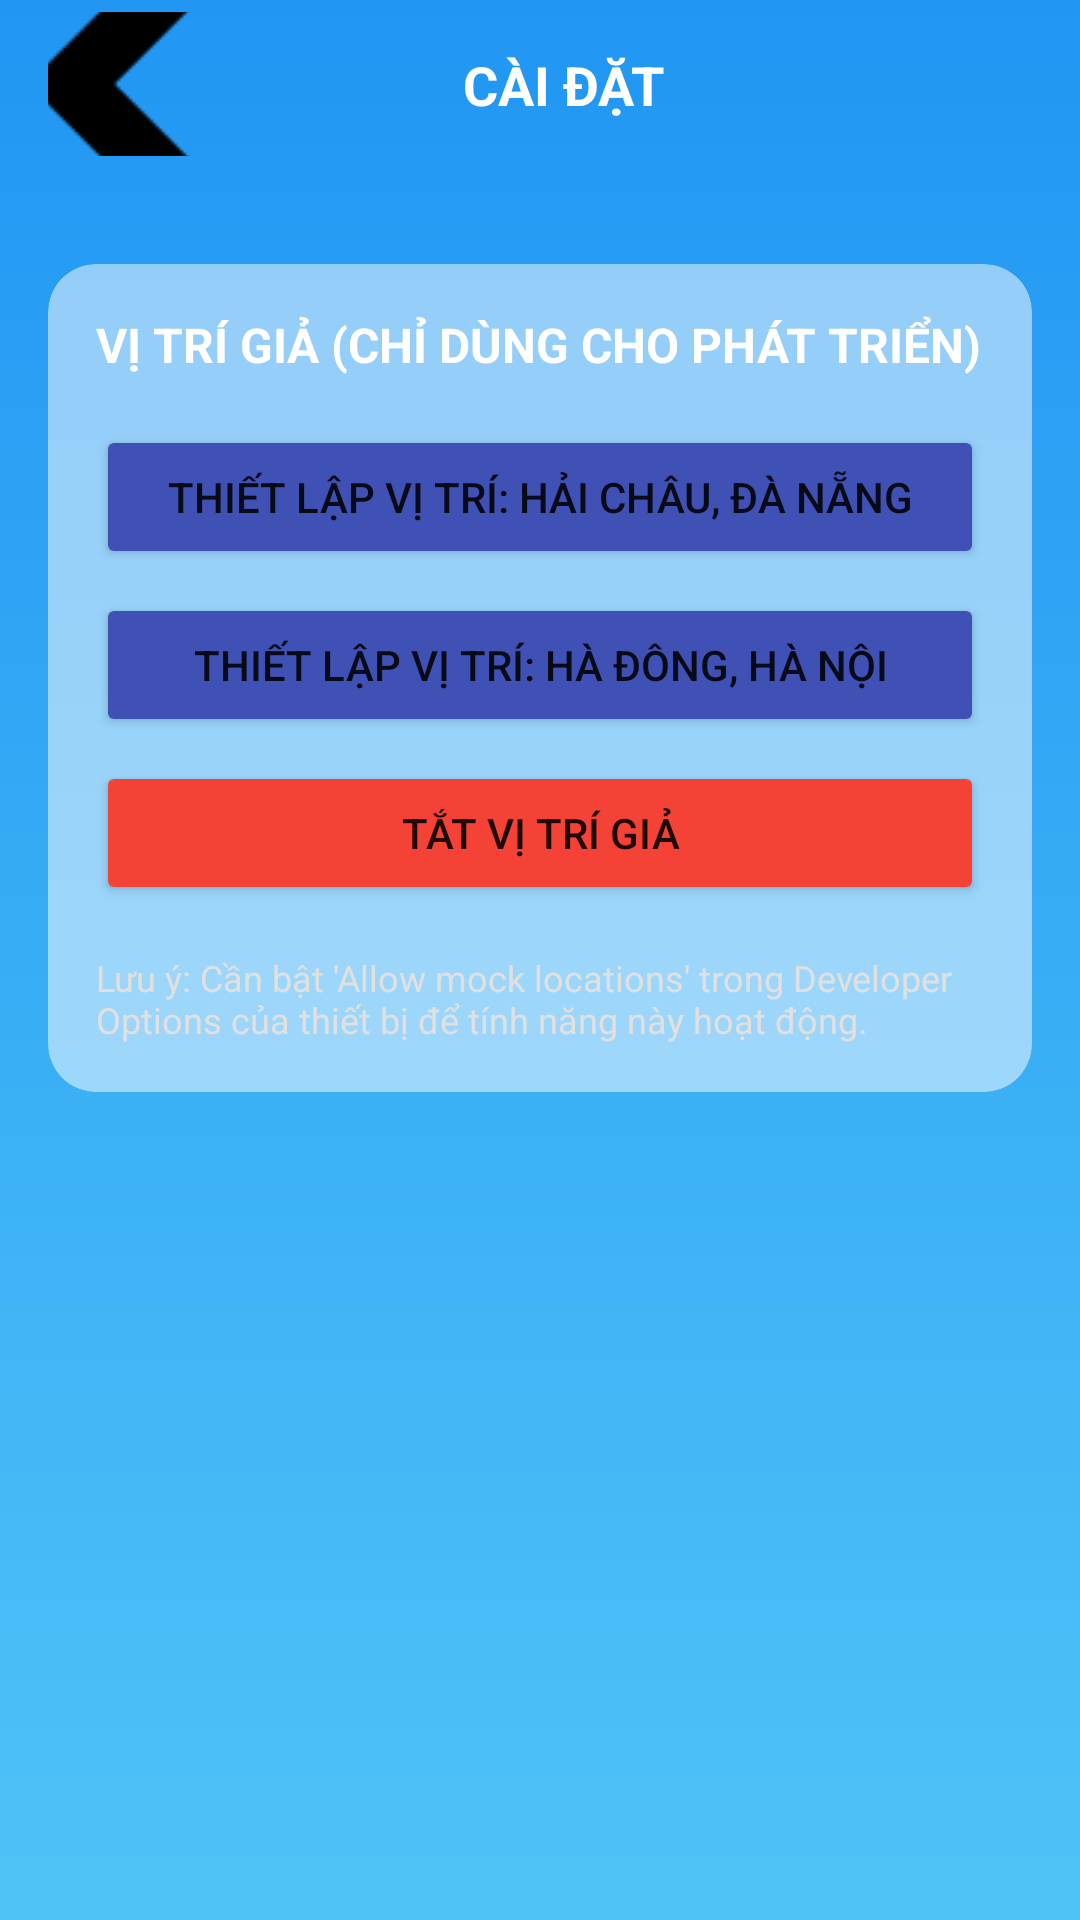

Produce the Android XML layout that renders to this screen, including the resource entries it uses.
<!-- AndroidManifest.xml: application theme AppTheme -->
<!-- res/layout/activity_settings.xml -->
<?xml version="1.0" encoding="utf-8"?>
<androidx.constraintlayout.widget.ConstraintLayout xmlns:android="http://schemas.android.com/apk/res/android"
    xmlns:app="http://schemas.android.com/apk/res-auto"
    xmlns:tools="http://schemas.android.com/tools"
    android:layout_width="match_parent"
    android:layout_height="match_parent"
    android:background="@drawable/bg_gradient_blue"
    tools:context=".SettingsActivity">

    <androidx.appcompat.widget.Toolbar
        android:id="@+id/toolbar"
        android:layout_width="match_parent"
        android:layout_height="wrap_content"
        android:background="@android:color/transparent"
        app:layout_constraintEnd_toEndOf="parent"
        app:layout_constraintStart_toStartOf="parent"
        app:layout_constraintTop_toTopOf="parent">

        <androidx.constraintlayout.widget.ConstraintLayout
            android:layout_width="match_parent"
            android:layout_height="wrap_content">

            <ImageButton
                android:id="@+id/btnBack"
                android:layout_width="48dp"
                android:layout_height="48dp"
                android:background="?attr/selectableItemBackgroundBorderless"
                android:contentDescription="@string/back"
                android:src="@drawable/ic_back"
                android:visibility="visible"
                app:layout_constraintBottom_toBottomOf="parent"
                app:layout_constraintStart_toStartOf="parent"
                app:layout_constraintTop_toTopOf="parent" />

            <TextView
                android:id="@+id/textViewTitle"
                android:layout_width="wrap_content"
                android:layout_height="wrap_content"
                android:text="CÀI ĐẶT"
                android:textColor="@android:color/white"
                android:textSize="18sp"
                android:textStyle="bold"
                app:layout_constraintBottom_toBottomOf="parent"
                app:layout_constraintEnd_toEndOf="parent"
                app:layout_constraintStart_toStartOf="parent"
                app:layout_constraintTop_toTopOf="parent" />

        </androidx.constraintlayout.widget.ConstraintLayout>

    </androidx.appcompat.widget.Toolbar>

    <androidx.cardview.widget.CardView
        android:layout_width="match_parent"
        android:layout_height="wrap_content"
        android:layout_marginStart="16dp"
        android:layout_marginTop="32dp"
        android:layout_marginEnd="16dp"
        app:cardBackgroundColor="#80FFFFFF"
        app:cardCornerRadius="16dp"
        app:cardElevation="0dp"
        app:layout_constraintEnd_toEndOf="parent"
        app:layout_constraintStart_toStartOf="parent"
        app:layout_constraintTop_toBottomOf="@+id/toolbar">

        <LinearLayout
            android:layout_width="match_parent"
            android:layout_height="wrap_content"
            android:orientation="vertical"
            android:padding="16dp">

            <TextView
                android:layout_width="match_parent"
                android:layout_height="wrap_content"
                android:text="VỊ TRÍ GIẢ (CHỈ DÙNG CHO PHÁT TRIỂN)"
                android:textColor="@android:color/white"
                android:textSize="16sp"
                android:textStyle="bold"
                android:layout_marginBottom="16dp"/>

            <Button
                android:id="@+id/btnSetHaiChau"
                android:layout_width="match_parent"
                android:layout_height="wrap_content"
                android:text="Thiết lập vị trí: Hải Châu, Đà Nẵng"
                android:backgroundTint="#3F51B5"
                android:layout_marginBottom="8dp"/>

            <Button
                android:id="@+id/btnSetHaDong"
                android:layout_width="match_parent"
                android:layout_height="wrap_content"
                android:text="Thiết lập vị trí: Hà Đông, Hà Nội"
                android:backgroundTint="#3F51B5"
                android:layout_marginBottom="8dp"/>

            <Button
                android:id="@+id/btnDisableMock"
                android:layout_width="match_parent"
                android:layout_height="wrap_content"
                android:text="Tắt vị trí giả"
                android:backgroundTint="#F44336"/>

            <TextView
                android:layout_width="match_parent"
                android:layout_height="wrap_content"
                android:text="Lưu ý: Cần bật 'Allow mock locations' trong Developer Options của thiết bị để tính năng này hoạt động."
                android:textColor="#E0E0E0"
                android:textSize="12sp"
                android:layout_marginTop="16dp"/>

        </LinearLayout>

    </androidx.cardview.widget.CardView>

</androidx.constraintlayout.widget.ConstraintLayout>
<!-- resources referenced by this layout -->
<resources>
  <!-- drawable bg_gradient_blue (drawable) -->
  <?xml version="1.0" encoding="utf-8"?>
  <shape xmlns:android="http://schemas.android.com/apk/res/android">
      <gradient
          android:angle="90"
          android:endColor="#2196F3"
          android:startColor="#4FC3F7" />
  </shape>
  <!-- drawable ic_back: png bitmap (drawable, 7133 bytes) -->
  <string name="back">Back</string>
  <style name="AppTheme" parent="Theme.MaterialComponents.DayNight.NoActionBar">
          <item name="colorPrimary">@color/purple_500</item>
          <item name="colorPrimaryDark">@color/purple_700</item>
          <item name="colorAccent">@color/teal_200</item>
      </style>
  <color name="purple_500">#6200EE</color>
  <color name="purple_700">#3700B3</color>
  <color name="teal_200">#03DAC5</color>
</resources>
